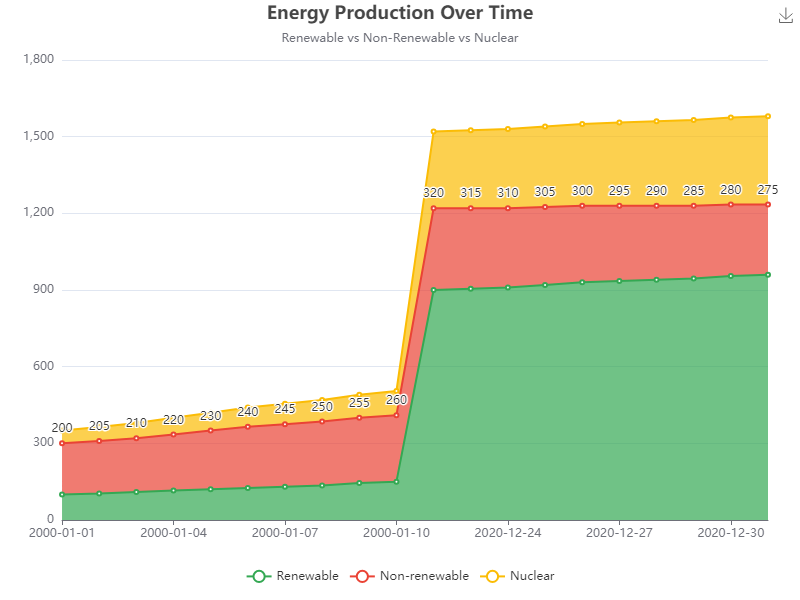

The data file committed next to this chart (first rows):
date, renewable, non_renewable, nuclear
2000-01-01, 100, 200, 50
2000-01-02, 104, 205, 55
2000-01-03, 110, 210, 60
2000-01-04, 115, 220, 65
2000-01-05, 120, 230, 70
2000-01-06, 125, 240, 75
2000-01-07, 130, 245, 80
2000-01-08, 135, 250, 85
2000-01-09, 145, 255, 90
2000-01-10, 150, 260, 95
...
2020-12-22, 900, 320, 300
2020-12-23, 905, 315, 305
2020-12-24, 910, 310, 310
2020-12-25, 920, 305, 315
2020-12-26, 930, 300, 320
2020-12-27, 935, 295, 325
2020-12-28, 940, 290, 330
2020-12-29, 945, 285, 335
2020-12-30, 955, 280, 340
2020-12-31, 960, 275, 345
